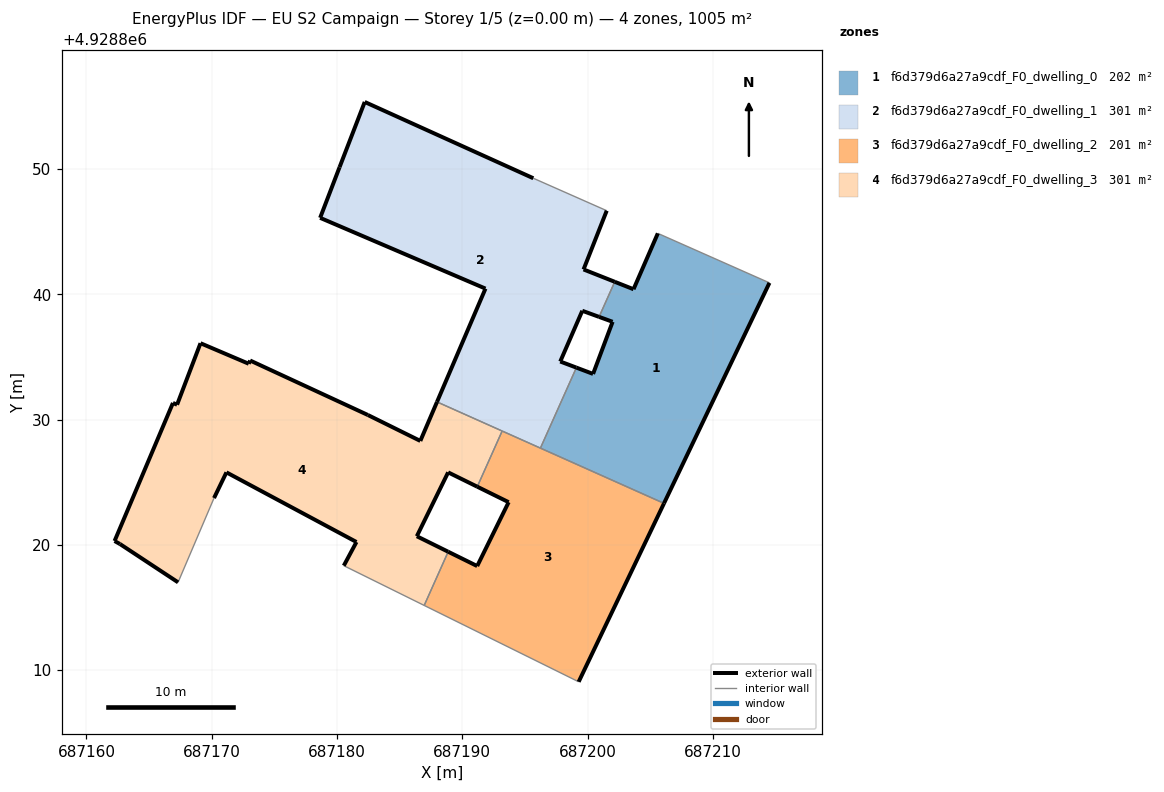
=== STOREY PLAN SPEC (per zone: floor XY polygon, exterior-wall plan segments, windows/doors) ===
zone 1: f6d379d6a27a9cdf_F0_dwelling_0  (202.0 m²)
  floor: (687206.10, 4928823.32) (687214.52, 4928840.92) (687205.61, 4928844.87) (687203.67, 4928840.41) (687202.17, 4928841.00) (687200.92, 4928838.20) (687202.00, 4928837.81) (687200.44, 4928833.65) (687199.11, 4928834.15) (687196.24, 4928827.72)
  exterior wall: (687214.52, 4928840.92) – (687206.10, 4928823.32)  [19.5 m]
  exterior wall: (687199.11, 4928834.15) – (687200.44, 4928833.65)  [1.4 m]
  exterior wall: (687200.44, 4928833.65) – (687202.00, 4928837.81)  [4.4 m]
  exterior wall: (687202.00, 4928837.81) – (687200.92, 4928838.20)  [1.2 m]
  exterior wall: (687202.17, 4928841.00) – (687203.67, 4928840.41)  [1.6 m]
  exterior wall: (687203.67, 4928840.41) – (687205.61, 4928844.87)  [4.9 m]
  interior walls: 4
zone 2: f6d379d6a27a9cdf_F0_dwelling_1  (300.7 m²)
  floor: (687196.24, 4928827.72) (687199.11, 4928834.15) (687197.82, 4928834.64) (687199.58, 4928838.69) (687200.92, 4928838.20) (687202.17, 4928841.00) (687199.68, 4928841.99) (687201.53, 4928846.68) (687195.67, 4928849.27) (687182.21, 4928855.36) (687180.20, 4928850.15) (687178.65, 4928846.11) (687191.85, 4928840.46) (687187.98, 4928831.41)
  exterior wall: (687199.58, 4928838.69) – (687197.82, 4928834.64)  [4.4 m]
  exterior wall: (687197.82, 4928834.64) – (687199.11, 4928834.15)  [1.4 m]
  exterior wall: (687187.98, 4928831.41) – (687191.85, 4928840.46)  [9.8 m]
  exterior wall: (687191.85, 4928840.46) – (687178.65, 4928846.11)  [14.4 m]
  exterior wall: (687178.65, 4928846.11) – (687180.20, 4928850.15)  [4.3 m]
  exterior wall: (687180.20, 4928850.15) – (687182.21, 4928855.36)  [5.6 m]
  exterior wall: (687182.21, 4928855.36) – (687195.67, 4928849.27)  [14.8 m]
  exterior wall: (687201.53, 4928846.68) – (687199.68, 4928841.99)  [5.0 m]
  exterior wall: (687199.68, 4928841.99) – (687202.17, 4928841.00)  [2.7 m]
  exterior wall: (687200.92, 4928838.20) – (687199.58, 4928838.69)  [1.4 m]
  interior walls: 5
zone 3: f6d379d6a27a9cdf_F0_dwelling_2  (201.2 m²)
  floor: (687199.29, 4928809.07) (687206.10, 4928823.32) (687193.19, 4928829.09) (687191.20, 4928824.64) (687193.70, 4928823.41) (687191.19, 4928818.31) (687188.88, 4928819.45) (687186.96, 4928815.17)
  exterior wall: (687191.19, 4928818.31) – (687193.70, 4928823.41)  [5.7 m]
  exterior wall: (687193.70, 4928823.41) – (687191.20, 4928824.64)  [2.8 m]
  exterior wall: (687206.10, 4928823.32) – (687199.29, 4928809.07)  [15.8 m]
  exterior wall: (687188.88, 4928819.45) – (687191.19, 4928818.31)  [2.6 m]
  interior walls: 5
zone 4: f6d379d6a27a9cdf_F0_dwelling_3  (301.5 m²)
  floor: (687188.88, 4928819.45) (687186.37, 4928820.69) (687188.87, 4928825.79) (687191.20, 4928824.64) (687193.19, 4928829.09) (687187.98, 4928831.41) (687186.65, 4928828.30) (687182.46, 4928830.37) (687173.06, 4928834.72) (687172.95, 4928834.46) (687169.10, 4928836.10) (687167.23, 4928831.19) (687166.90, 4928831.33) (687162.24, 4928820.31) (687162.67, 4928820.07) (687167.31, 4928817.01) (687170.18, 4928823.74) (687171.17, 4928825.79) (687181.55, 4928820.23) (687180.54, 4928818.34) (687186.96, 4928815.17)
  exterior wall: (687171.17, 4928825.79) – (687170.18, 4928823.74)  [2.3 m]
  exterior wall: (687167.31, 4928817.01) – (687162.67, 4928820.07)  [5.6 m]
  exterior wall: (687162.67, 4928820.07) – (687162.24, 4928820.31)  [0.5 m]
  exterior wall: (687162.24, 4928820.31) – (687166.90, 4928831.33)  [12.0 m]
  exterior wall: (687166.90, 4928831.33) – (687167.23, 4928831.19)  [0.4 m]
  exterior wall: (687167.23, 4928831.19) – (687169.10, 4928836.10)  [5.3 m]
  exterior wall: (687169.10, 4928836.10) – (687172.95, 4928834.46)  [4.2 m]
  exterior wall: (687172.95, 4928834.46) – (687173.06, 4928834.72)  [0.3 m]
  exterior wall: (687173.06, 4928834.72) – (687182.46, 4928830.37)  [10.4 m]
  exterior wall: (687182.46, 4928830.37) – (687186.65, 4928828.30)  [4.7 m]
  exterior wall: (687186.65, 4928828.30) – (687187.98, 4928831.41)  [3.4 m]
  exterior wall: (687191.20, 4928824.64) – (687188.87, 4928825.79)  [2.6 m]
  exterior wall: (687188.87, 4928825.79) – (687186.37, 4928820.69)  [5.7 m]
  exterior wall: (687186.37, 4928820.69) – (687188.88, 4928819.45)  [2.8 m]
  exterior wall: (687180.54, 4928818.34) – (687181.55, 4928820.23)  [2.1 m]
  exterior wall: (687181.55, 4928820.23) – (687171.17, 4928825.79)  [11.8 m]
  interior walls: 5

=== DERIVED (storey summary) ===
Building: EU S2 Campaign
Storey: 1 of 5  (floor level z = 0.00 m)
Storey gross floor area: 1005.4 m²
Zones on this storey: 4
  - f6d379d6a27a9cdf_F0_dwelling_0: floor 202.0 m²; exterior wall 33.0 m (99.0 m²); WWR 0.0%
  - f6d379d6a27a9cdf_F0_dwelling_1: floor 300.7 m²; exterior wall 63.8 m (191.5 m²); WWR 0.0%
  - f6d379d6a27a9cdf_F0_dwelling_2: floor 201.2 m²; exterior wall 26.9 m (80.6 m²); WWR 0.0%
  - f6d379d6a27a9cdf_F0_dwelling_3: floor 301.5 m²; exterior wall 73.8 m (221.3 m²); WWR 0.0%
Zone adjacency (shared interzone walls):
  - f6d379d6a27a9cdf_F0_dwelling_0 ↔ f6d379d6a27a9cdf_F0_dwelling_1
  - f6d379d6a27a9cdf_F0_dwelling_0 ↔ f6d379d6a27a9cdf_F0_dwelling_2
  - f6d379d6a27a9cdf_F0_dwelling_1 ↔ f6d379d6a27a9cdf_F0_dwelling_2
  - f6d379d6a27a9cdf_F0_dwelling_1 ↔ f6d379d6a27a9cdf_F0_dwelling_3
  - f6d379d6a27a9cdf_F0_dwelling_2 ↔ f6d379d6a27a9cdf_F0_dwelling_3